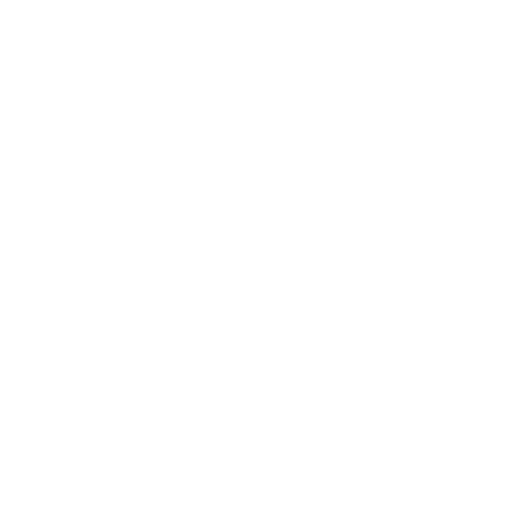
t = 0.00 s
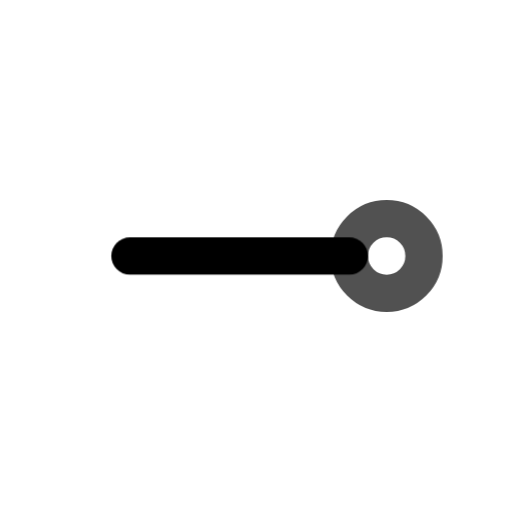
t = 0.42 s
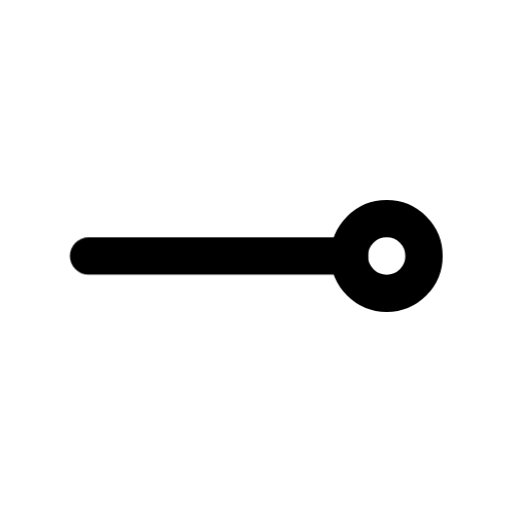
t = 0.87 s
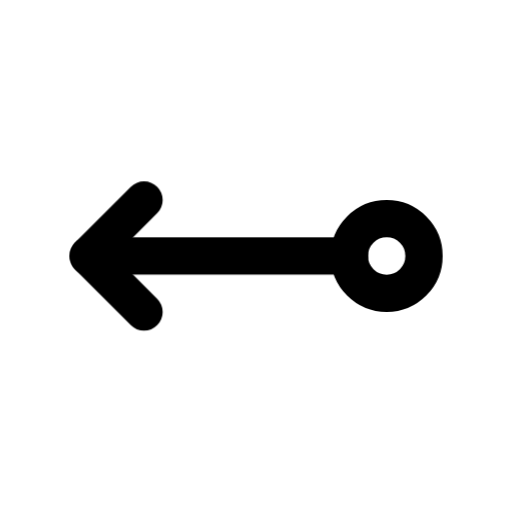
t = 1.30 s
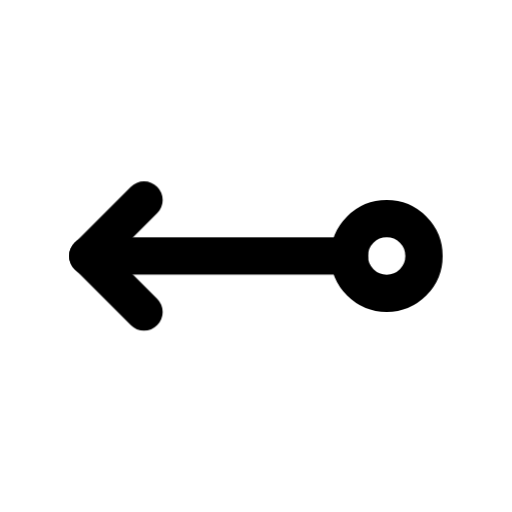
t = 1.87 s
t = 2.10 s: frame unchanged from t = 1.87 s, image omitted

The animated SVG that drew these frames (rendered in a browser with its animation timeline set to each time). Animation: 3 CSS @keyframes rules; one cycle of 2.65 s, repeats indefinitely.

<svg xmlns="http://www.w3.org/2000/svg" width="24" height="24" fill="none" stroke="currentColor" stroke-linecap="round" stroke-linejoin="round" stroke-width="2" viewBox="0 0 24 24">
    <!-- Generated by scripts/icon-expansion/generate.mjs -->
    <!-- Adapted from Tabler Icons 3.34.1.
MIT License

Copyright (c) 2020-2024 Paweł Kuna

Permission is hereby granted, free of charge, to any person obtaining a copy
of this software and associated documentation files (the "Software"), to deal
in the Software without restriction, including without limitation the rights
to use, copy, modify, merge, publish, distribute, sublicense, and/or sell
copies of the Software, and to permit persons to whom the Software is
furnished to do so, subject to the following conditions:

The above copyright notice and this permission notice shall be included in all
copies or substantial portions of the Software.

THE SOFTWARE IS PROVIDED "AS IS", WITHOUT WARRANTY OF ANY KIND, EXPRESS OR
IMPLIED, INCLUDING BUT NOT LIMITED TO THE WARRANTIES OF MERCHANTABILITY,
FITNESS FOR A PARTICULAR PURPOSE AND NONINFRINGEMENT. IN NO EVENT SHALL THE
AUTHORS OR COPYRIGHT HOLDERS BE LIABLE FOR ANY CLAIM, DAMAGES OR OTHER
LIABILITY, WHETHER IN AN ACTION OF CONTRACT, TORT OR OTHERWISE, ARISING FROM,
OUT OF OR IN CONNECTION WITH THE SOFTWARE OR THE USE OR OTHER DEALINGS IN THE
SOFTWARE. -->
    <!-- Motion: trace the route from its origin to the destination, then finish the arrowhead. -->
    <style>
        @media (prefers-reduced-motion: no-preference) {
            [data-ira-arrow-reveal="arrow-left-circle"] [data-ink] { stroke-dasharray: 1 1; }
            @keyframes ira-arrow-arrow-left-circle-shaft-back { 0% { stroke-dashoffset: -1; opacity: 0; } 0.4% { opacity: 1; } 36%, 88% { stroke-dashoffset: 0; opacity: 1; } 100% { stroke-dashoffset: 0; opacity: 0; } }
            [data-ira-arrow-reveal="arrow-left-circle"] [data-ink="shaft-back"] { animation: ira-arrow-arrow-left-circle-shaft-back 2.65s cubic-bezier(.25,.65,.35,1) infinite; }
            @keyframes ira-arrow-arrow-left-circle-tip { 0%, 36% { stroke-dashoffset: 1; opacity: 0; } 36.4% { opacity: 1; } 53%, 88% { stroke-dashoffset: 0; opacity: 1; } 100% { stroke-dashoffset: 0; opacity: 0; } }
            [data-ira-arrow-reveal="arrow-left-circle"] [data-ink="tip"] { animation: ira-arrow-arrow-left-circle-tip 2.65s cubic-bezier(.25,.65,.35,1) infinite; }
            @keyframes ira-arrow-arrow-left-circle-reference { 0%, 8% { opacity: 0; } 24%, 88% { opacity: 1; } 100% { opacity: 0; } }
            [data-ira-arrow-reveal="arrow-left-circle"] [data-reference] { animation: ira-arrow-arrow-left-circle-reference 2.65s ease-out infinite; }
        }
    </style>
    <g data-ira-arrow-reveal="arrow-left-circle"><g transform="translate(1.5 1.5) scale(.875)"><g data-reference=""><path d="M19 12m-2 0a2 2 0 1 0 4 0a2 2 0 1 0 -4 0"/></g><path data-ink="tip" pathLength="1" d="M6 9L3 12"/><path data-ink="tip" pathLength="1" d="M6 15L3 12"/><path data-ink="shaft-back" pathLength="1" d="M3 12H17"/></g></g>
</svg>
